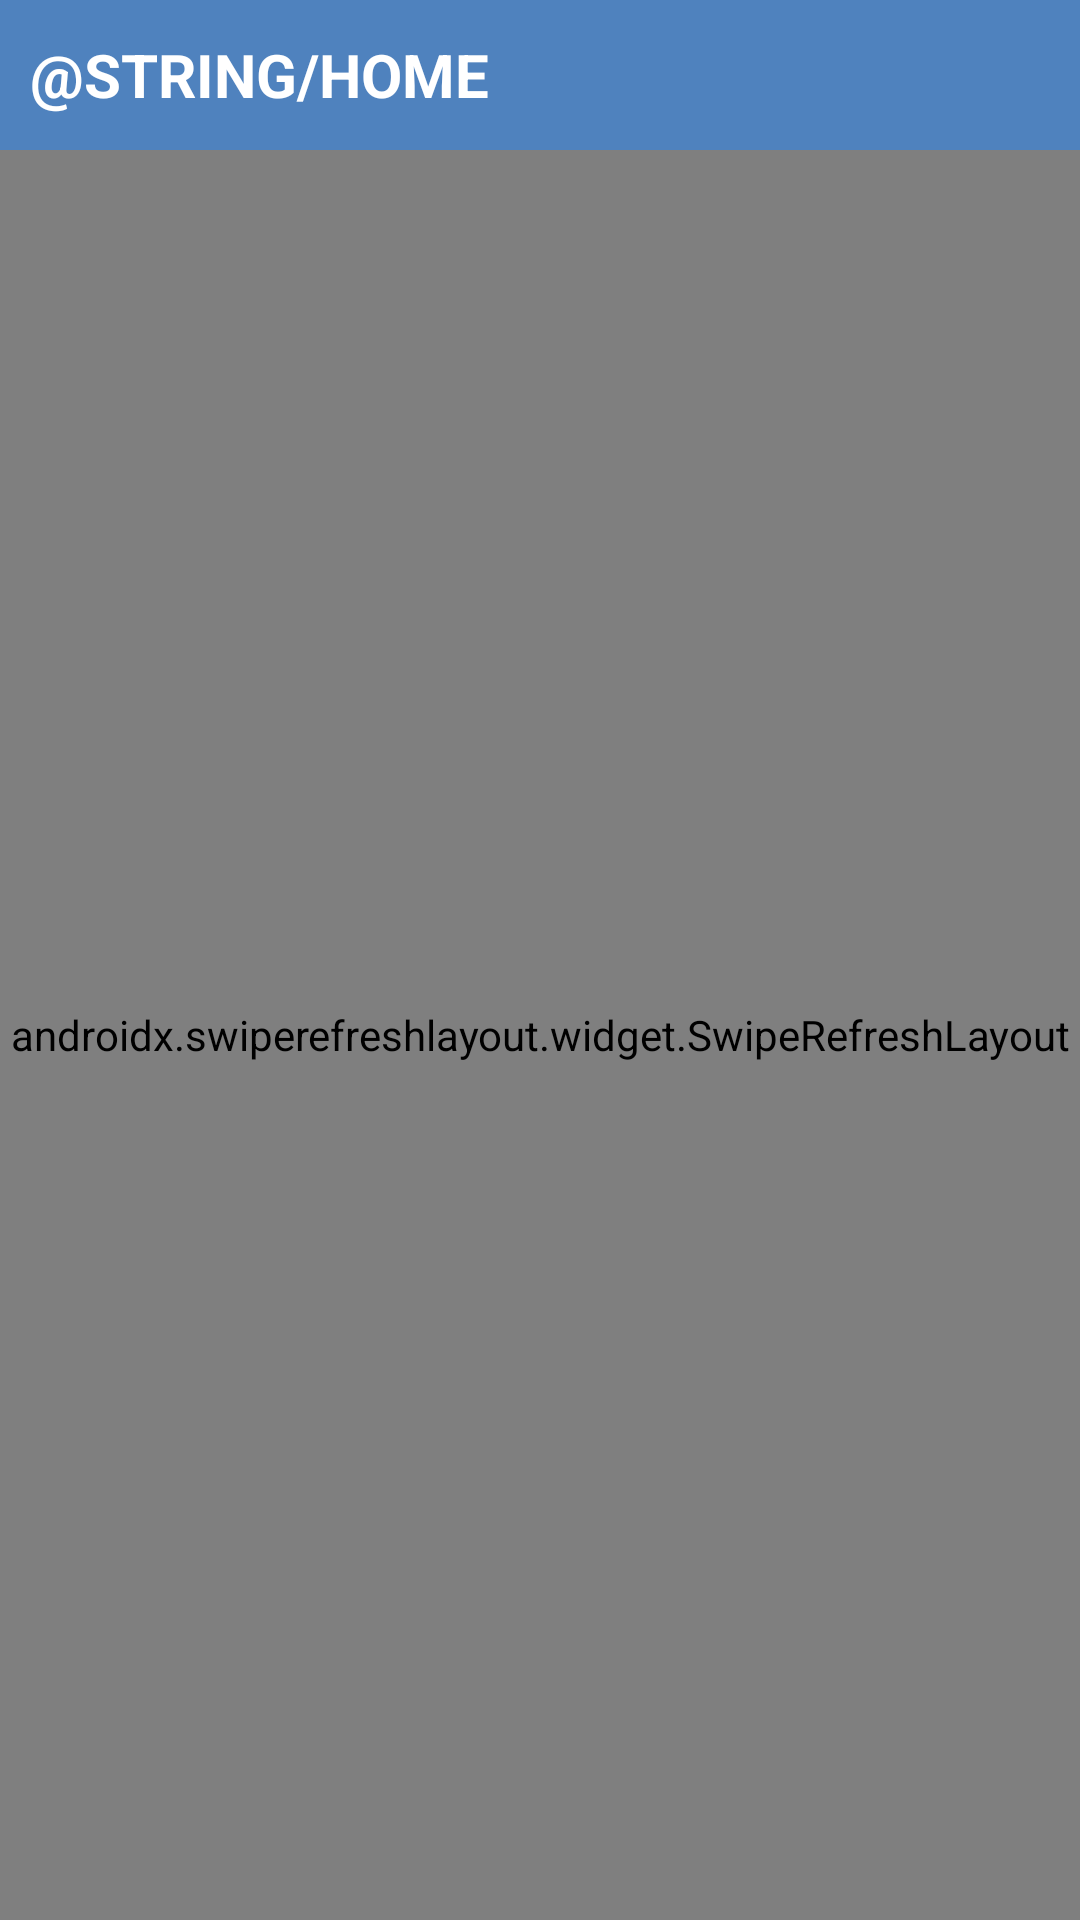

Android layout source for this screen:
<!-- AndroidManifest.xml: application theme Theme.MVVMDesignPOC -->
<!-- res/layout/home_fragment.xml -->
<?xml version="1.0" encoding="utf-8"?>
<LinearLayout xmlns:android="http://schemas.android.com/apk/res/android"
    xmlns:app="http://schemas.android.com/apk/res-auto"
    xmlns:tools="http://schemas.android.com/tools"
    android:layout_width="match_parent"
    android:layout_height="match_parent"
    android:orientation="vertical">

    <androidx.appcompat.widget.AppCompatTextView
        android:id="@+id/txtScreenTitle"
        style="@style/ScreenTitleStyle"
        android:layout_width="match_parent"
        android:layout_height="@dimen/screen_title_height"
        android:gravity="center_vertical"
        android:padding="@dimen/dim_standard_x10"
        android:text="@string/home"
        tools:text="Title of Screen" />

    <androidx.swiperefreshlayout.widget.SwipeRefreshLayout
        android:id="@+id/swipeRefreshLayout"
        android:layout_width="match_parent"
        android:layout_height="match_parent"
        android:layout_gravity="fill_vertical"
        android:background="@color/appBackground"
        android:fillViewport="true"
        android:orientation="vertical"
        android:overScrollMode="never">

        <androidx.recyclerview.widget.RecyclerView
            android:id="@+id/rvCountryDetails"
            android:layout_width="match_parent"
            android:layout_height="match_parent"
            android:layout_margin="@dimen/dim_standard_x5"
            app:layoutManager="androidx.recyclerview.widget.LinearLayoutManager"
            app:layout_constraintStart_toStartOf="parent"
            app:layout_constraintTop_toTopOf="parent"
            tools:listitem="@layout/row_item_view" />

    </androidx.swiperefreshlayout.widget.SwipeRefreshLayout>

</LinearLayout>
<!-- res/layout/row_item_view.xml (included above) -->
<?xml version="1.0" encoding="utf-8"?>
<androidx.cardview.widget.CardView xmlns:android="http://schemas.android.com/apk/res/android"
    xmlns:app="http://schemas.android.com/apk/res-auto"
    xmlns:card_view="http://schemas.android.com/apk/res-auto"
    xmlns:tools="http://schemas.android.com/tools"
    android:id="@+id/cardView"
    android:layout_width="match_parent"
    android:layout_height="wrap_content"
    card_view:cardCornerRadius="@dimen/dim_standard_x10"
    card_view:cardElevation="@dimen/dim_standard_x3"
    card_view:cardUseCompatPadding="true">

    <androidx.constraintlayout.widget.ConstraintLayout
        android:layout_width="match_parent"
        android:layout_height="wrap_content"
        android:background="@color/lightGray"
        android:orientation="vertical"
        android:padding="@dimen/dim_standard_x10">

        <androidx.appcompat.widget.AppCompatTextView
            android:id="@+id/txtTitle"
            android:layout_width="wrap_content"
            android:layout_height="wrap_content"
            style="@style/TitleTextStyle"
            android:layout_marginStart="@dimen/dim_standard_x10"
            app:layout_constraintStart_toStartOf="parent"
            app:layout_constraintTop_toTopOf="parent"
            tools:text="Title" />

        <androidx.appcompat.widget.AppCompatImageView
            android:id="@+id/ivArrow"
            android:layout_width="wrap_content"
            android:layout_height="wrap_content"
            app:layout_constraintTop_toTopOf="parent"
            app:layout_constraintBottom_toBottomOf="parent"
            app:layout_constraintEnd_toEndOf="parent"
            app:srcCompat="@drawable/ic_arrow" />

        <androidx.appcompat.widget.AppCompatImageView
            android:id="@+id/image"
            android:layout_width="100dp"
            android:layout_height="100dp"
            android:layout_marginEnd="@dimen/dim_standard_x5"
            app:layout_constraintTop_toBottomOf="@id/txtTitle"
            app:layout_constraintEnd_toStartOf="@id/ivArrow"/>

        <androidx.appcompat.widget.AppCompatTextView
            android:id="@+id/txtDescription"
            android:layout_width="0dp"
            android:layout_height="wrap_content"
            android:layout_marginStart="@dimen/dim_standard_x10"
            android:textColor="@color/black"
            android:textSize="@dimen/_16sp"
            android:layout_marginTop="@dimen/dim_standard_x5"
            android:layout_marginEnd="@dimen/dim_standard_x5"
            app:layout_constraintEnd_toStartOf="@id/image"
            app:layout_constraintStart_toStartOf="parent"
            app:layout_constraintTop_toBottomOf="@id/txtTitle"
            tools:text="Description D e s c r i p t i on " />

    </androidx.constraintlayout.widget.ConstraintLayout>

</androidx.cardview.widget.CardView>
<!-- resources referenced by this layout -->
<resources>
  <color name="appBackground">#e6e6e6</color>
  <color name="black">#FF000000</color>
  <color name="lightGray">#f4f4f4</color>
  <dimen name="_16sp">16sp</dimen>
  <dimen name="dim_standard_x10">10dp</dimen>
  <dimen name="dim_standard_x3">3dp</dimen>
  <dimen name="dim_standard_x5">5dp</dimen>
  <dimen name="screen_title_height">50dp</dimen>
  <!-- drawable ic_arrow: png bitmap (drawable, 498 bytes) -->
  <style name="ScreenTitleStyle">
          <item name="android:textColor">@color/white</item>
          <item name="android:textSize">@dimen/_20sp</item>
          <item name="android:textStyle">bold</item>
          <item name="android:background">@color/titleColor</item>
          <item name="android:textAllCaps">true</item>
      </style>
  <style name="TitleTextStyle">
          <item name="android:textColor">@color/titleColor</item>
          <item name="android:textSize">@dimen/_20sp</item>
          <item name="android:textStyle">bold</item>
      </style>
  <style name="Theme.MVVMDesignPOC" parent="Theme.MaterialComponents.DayNight.DarkActionBar">
          
          <item name="colorPrimary">@color/purple_500</item>
          <item name="colorPrimaryVariant">@color/purple_700</item>
          <item name="colorOnPrimary">@color/white</item>
          
          <item name="colorSecondary">@color/teal_200</item>
          <item name="colorSecondaryVariant">@color/teal_700</item>
          <item name="colorOnSecondary">@color/black</item>
          
          <item name="android:statusBarColor" tools:targetApi="l">?attr/colorPrimaryVariant</item>
          
      </style>
  <color name="white">#FFFFFFFF</color>
  <dimen name="_20sp">20sp</dimen>
  <color name="titleColor">#4f82be</color>
  <color name="teal_200">#FF03DAC5</color>
  <color name="teal_700">#FF018786</color>
  <!-- not gathered from this repository: default colours our renderer supplied (Android Studio template values) -->
  <color name="purple_500">#FF6200EE</color>
  <color name="purple_700">#FF3700B3</color>
</resources>
